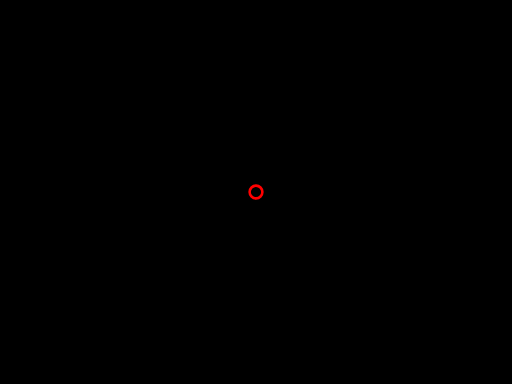
t = 0.00 s
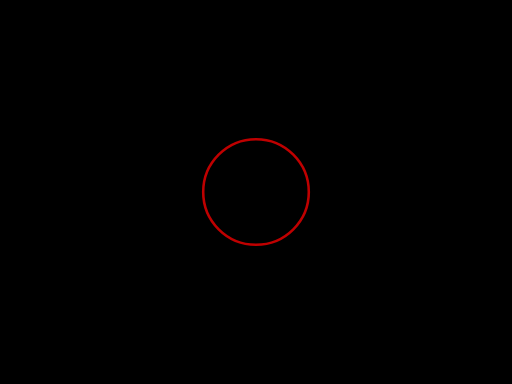
t = 0.50 s
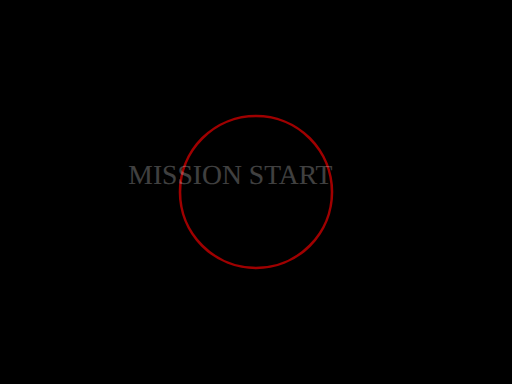
t = 0.75 s
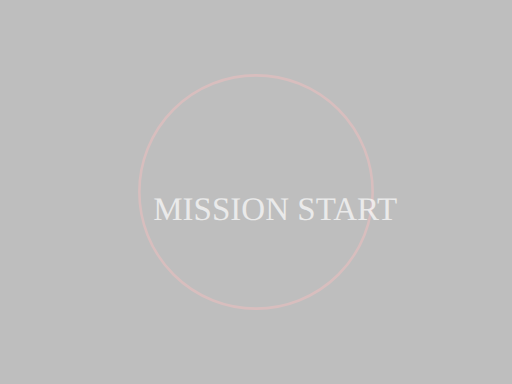
t = 1.19 s
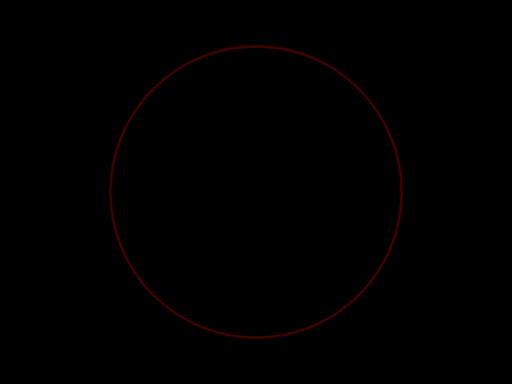
t = 1.50 s
t = 2.00 s: frame unchanged from t = 0.00 s, image omitted

The animated SVG that drew these frames (rendered in a browser with its animation timeline set to each time). Animation: 5 SMIL elements (animate=4,animateTransform=1); one cycle of 2.00 s, repeats indefinitely.

<svg width="100%" height="100%" viewBox="0 0 800 600" xmlns="http://www.w3.org/2000/svg">
  <rect width="800" height="600" fill="black"/>
  <circle cx="400" cy="300" r="10" stroke="red" stroke-width="4" fill="none">
    <animate attributeName="r" from="10" to="300" dur="2s" repeatCount="indefinite"/>
    <animate attributeName="opacity" from="1" to="0" dur="2s" repeatCount="indefinite"/>
  </circle>
  <rect x="0" y="0" width="800" height="600" fill="white" opacity="0">
    <animate attributeName="opacity" values="0;1;0" dur="0.3s" begin="1s"/>
  </rect>
  <text x="400" y="320" font-size="48" fill="white" text-anchor="middle" opacity="0">
    <animate attributeName="opacity" from="0" to="1" dur="1s" begin="0.5s"/>
    <animateTransform attributeName="transform" type="scale" from="0.8" to="1.2" dur="1s" begin="0.5s" repeatCount="indefinite"/>
    MISSION START
  </text>
</svg>